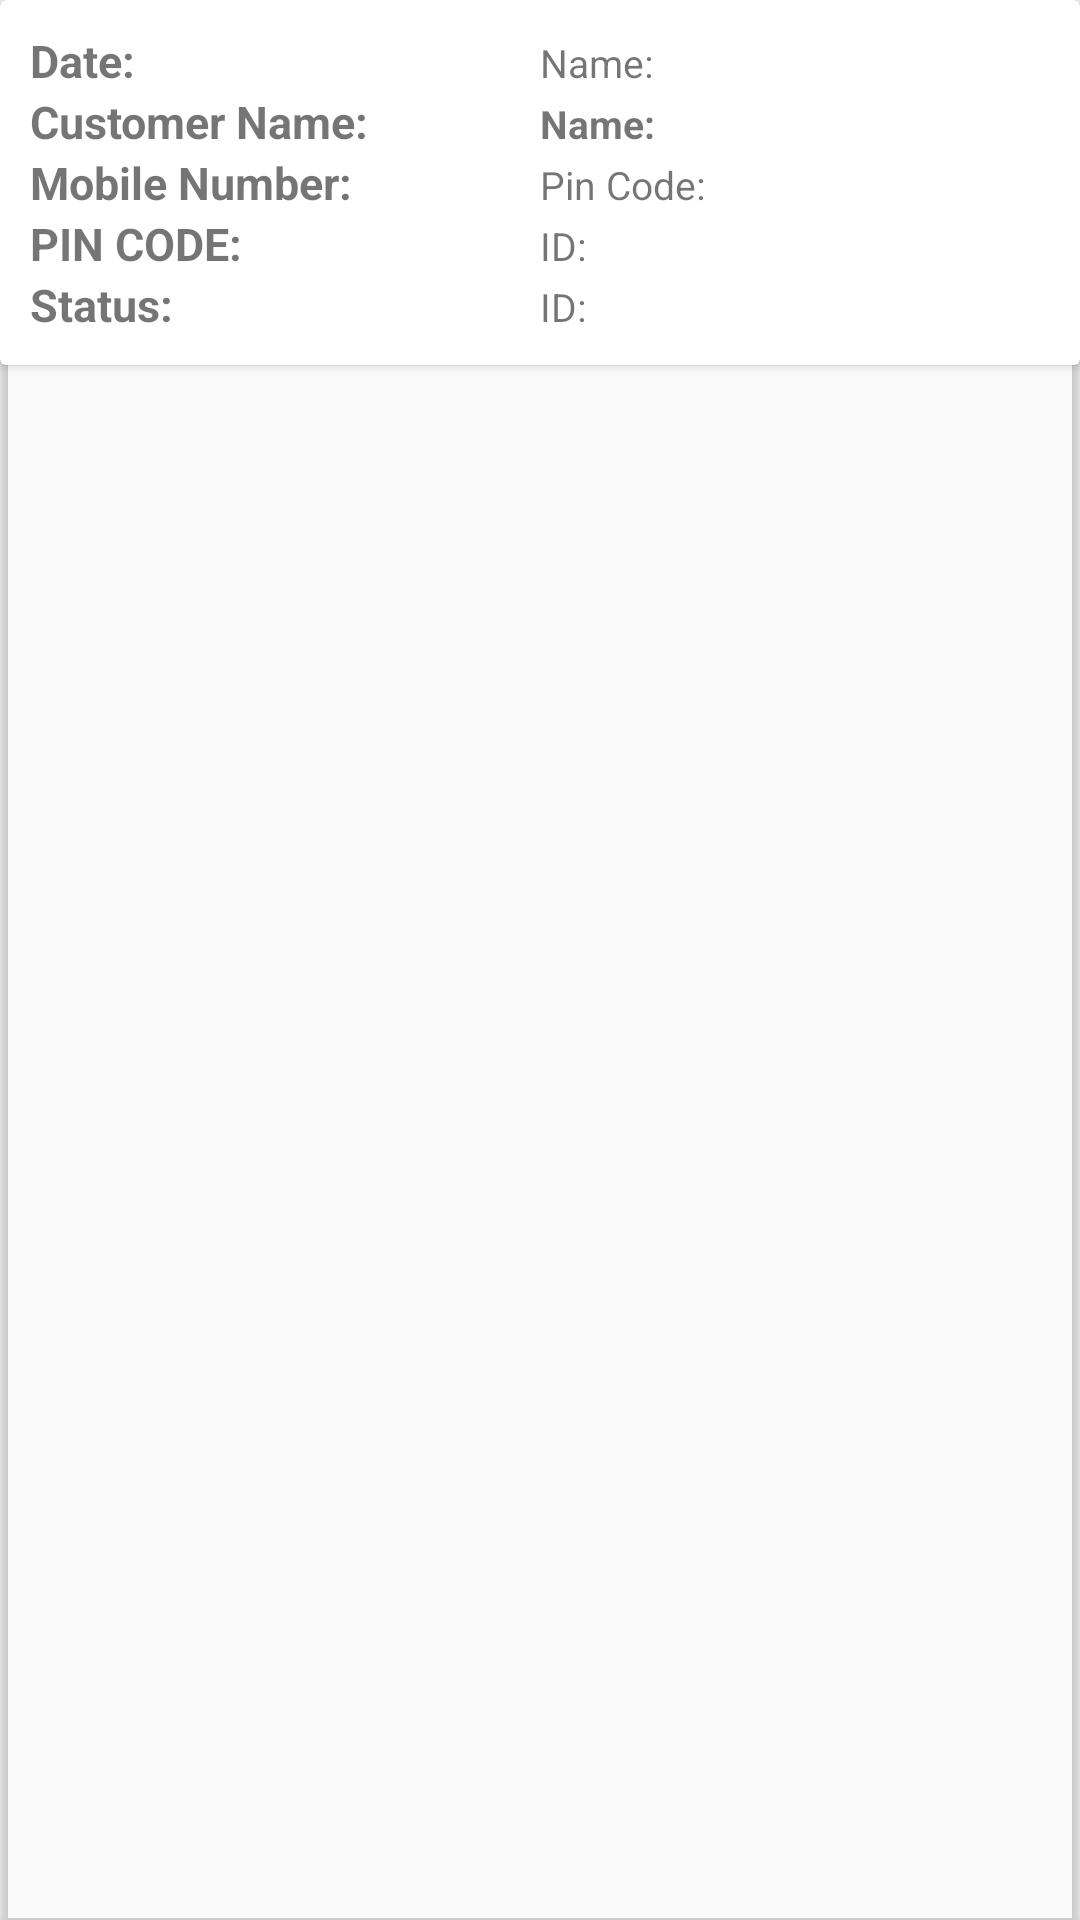

Write the Android layout XML for this screen, with the resource values it uses.
<!-- AndroidManifest.xml: application theme AppTheme -->
<!-- res/layout/serviceproviders_request_completed_layout.xml -->
<?xml version="1.0" encoding="utf-8"?>
<android.support.v7.widget.CardView xmlns:android="http://schemas.android.com/apk/res/android"
    xmlns:app="http://schemas.android.com/apk/res-auto"
    xmlns:card_view="http://schemas.android.com/tools"
    android:id="@+id/usercard"
    android:layout_width="match_parent"
    android:layout_height="wrap_content"
    app:cardBackgroundColor="@color/card_color"
    android:layout_margin="2.5dp"
    android:padding="5dp">


    <android.support.v7.widget.CardView
        android:id="@+id/card_userid"
        android:layout_width="match_parent"
        android:layout_height="wrap_content">

        <LinearLayout
            android:layout_width="match_parent"
            android:layout_height="wrap_content"
            android:layout_gravity="center"
            android:layout_margin="5dp"
            android:gravity="center"
            android:orientation="vertical"
            android:padding="5dp"
            android:weightSum="2">



            <LinearLayout
                android:layout_width="match_parent"
                android:layout_height="wrap_content"
                android:weightSum="2"
                android:orientation="horizontal">

                <TextView
                    android:id="@+id/name"
                    android:layout_width="match_parent"
                    android:layout_height="wrap_content"
                    android:layout_weight="1"
                    android:textSize="15dp"
                    android:text="Date: "
                    android:textStyle="bold" />

                <TextView
                    android:id="@+id/namevalue"
                    android:layout_width="match_parent"
                    android:layout_height="wrap_content"
                    android:layout_weight="1"
                    android:textSize="13dp"
                    android:text="Name: "
                    />

            </LinearLayout>

            <LinearLayout
                android:layout_width="match_parent"
                android:layout_height="match_parent"
                android:weightSum="2"
                android:orientation="horizontal">

                <TextView
                    android:id="@+id/user_mobile"
                    android:layout_width="match_parent"
                    android:layout_height="wrap_content"
                    android:layout_weight="1"
                    android:text="Customer Name: "
                    android:textStyle="bold"
                    android:textSize="15dp" />

                <TextView
                    android:id="@+id/user_mobilevalue"
                    android:layout_width="match_parent"
                    android:layout_height="wrap_content"
                    android:layout_weight="1"
                    android:text="Name: "
                    android:textStyle="bold"
                    android:textSize="13dp"
                    />

            </LinearLayout>


























            <LinearLayout
                android:layout_width="match_parent"
                android:layout_height="match_parent"
                android:weightSum="2"
                android:orientation="horizontal">

                <TextView
                    android:id="@+id/user_pincode"
                    android:layout_width="match_parent"
                    android:layout_height="wrap_content"
                    android:layout_weight="1"
                    android:text="Mobile Number: "
                    android:textStyle="bold"
                    android:textSize="15dp" />

                <TextView
                    android:id="@+id/user_pincodevalue"
                    android:layout_width="match_parent"
                    android:layout_height="wrap_content"
                    android:layout_weight="1"
                    android:text="Pin Code: "
                    android:textSize="13dp" />

            </LinearLayout>

            <LinearLayout
                android:layout_width="match_parent"
                android:layout_height="match_parent"
                android:weightSum="2"
                android:orientation="horizontal">

                <TextView
                    android:id="@+id/user_id"
                    android:layout_width="match_parent"
                    android:layout_height="wrap_content"
                    android:layout_weight="1"
                    android:text="PIN CODE: "
                    android:textStyle="bold"
                    android:textSize="15dp" />

                <TextView
                    android:id="@+id/user_idvalue"
                    android:layout_width="match_parent"
                    android:layout_height="wrap_content"
                    android:layout_weight="1"
                    android:text="ID: "
                    android:textSize="13dp" />

            </LinearLayout>

            <LinearLayout
                android:layout_width="match_parent"
                android:layout_height="match_parent"
                android:weightSum="2"
                android:orientation="horizontal">

                <TextView
                    android:id="@+id/request_status"
                    android:layout_width="match_parent"
                    android:layout_height="wrap_content"
                    android:layout_weight="1"
                    android:text="Status: "
                    android:textStyle="bold"
                    android:textSize="15dp" />

                <TextView
                    android:id="@+id/request_status1"
                    android:layout_width="match_parent"
                    android:layout_height="wrap_content"
                    android:layout_weight="1"
                    android:text="ID: "
                    android:textSize="13dp" />

            </LinearLayout>

























        </LinearLayout>

    </android.support.v7.widget.CardView>


</android.support.v7.widget.CardView>
<!-- resources referenced by this layout -->
<resources>
  <item type="color" name="whitetextcolor">#000000</item>
  <style name="AppTheme" parent="Theme.AppCompat.Light.DarkActionBar">
          
          <item name="colorPrimary">@color/colorPrimary</item>
          <item name="colorPrimaryDark">@color/colorPrimaryDark</item>
          <item name="colorAccent">@color/colorAccent</item>
  
          <item name="android:windowActivityTransitions">true</item>
      </style>
  <color name="colorPrimary">#7FE817</color>
  <color name="colorPrimaryDark">#a8a8a8</color>
  <color name="colorAccent">#7FE817</color>
</resources>
